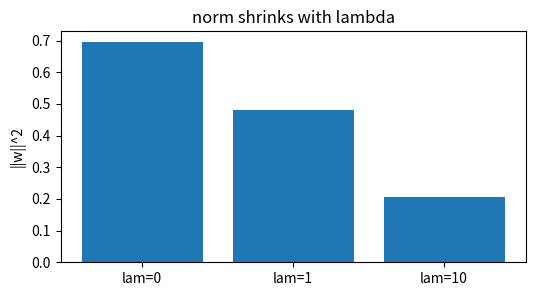
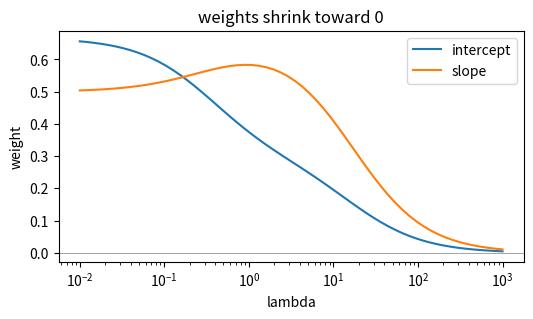
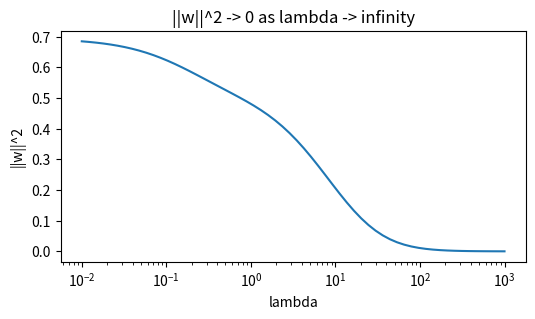
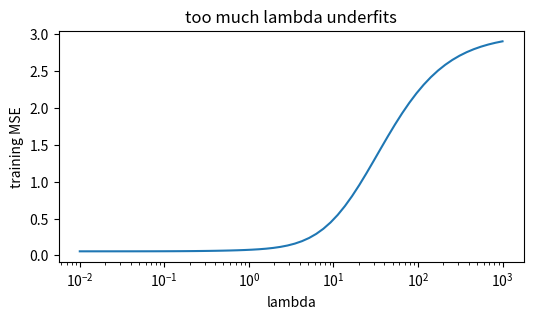
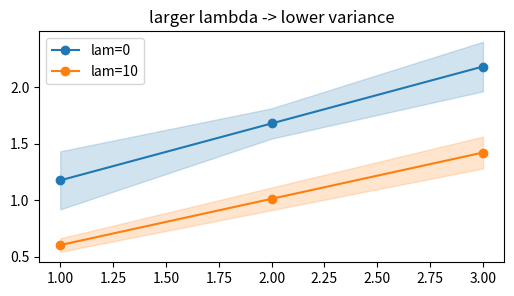

The script that saved these images, in order:
import numpy as np, matplotlib.pyplot as plt, math, itertools
np.random.seed(0)
def zero_one(pred,y): return np.mean(np.asarray(pred)!=np.asarray(y))
print('setup ok')

# 1) the weight norm shrinks with lambda
X=np.array([[1.,1.],[1.,2.],[1.,3.]]); y=np.array([1.,2.,2.])
def ridge(lam): return np.linalg.solve(X.T@X+lam*np.eye(2),X.T@y)
lams=[0,1,10]; plt.figure(figsize=(6,3)); plt.bar([f'lam={l}' for l in lams],[ridge(l)@ridge(l) for l in lams])
plt.ylabel('||w||^2'); plt.title('norm shrinks with lambda'); assert abs(ridge(0)@ridge(0)-0.694)<1e-3

# 2) the ridge coefficient path
lp=np.logspace(-2,3,60); P=np.array([ridge(l) for l in lp])
plt.figure(figsize=(6,3)); plt.semilogx(lp,P[:,0],label='intercept'); plt.semilogx(lp,P[:,1],label='slope'); plt.axhline(0,c='gray',lw=.5)
plt.legend(); plt.xlabel('lambda'); plt.ylabel('weight'); plt.title('weights shrink toward 0'); assert P[-1]@P[-1]<P[0]@P[0]

# 3) the norm collapses toward zero
plt.figure(figsize=(6,3)); plt.semilogx(lp,[ridge(l)@ridge(l) for l in lp]); plt.xlabel('lambda'); plt.ylabel('||w||^2')
plt.title('||w||^2 -> 0 as lambda -> infinity'); assert ridge(1000)@ridge(1000)<0.01

# 4) over-shrinking raises training error (underfitting)
tr=[np.mean((X@ridge(l)-y)**2) for l in lp]; plt.figure(figsize=(6,3)); plt.semilogx(lp,tr)
plt.xlabel('lambda'); plt.ylabel('training MSE'); plt.title('too much lambda underfits'); assert tr[-1]>tr[0]

# 5) larger lambda lowers variance across resamples
rng=np.random.default_rng(11); xx=np.array([1.,2,3]); plt.figure(figsize=(6,3))
for lam,c in [(0,'tab:blue'),(10,'tab:orange')]:
    preds=[]
    for _ in range(40):
        yy=np.array([1.,2,2])+rng.normal(0,0.3,3)
        w=np.linalg.solve(X.T@X+lam*np.eye(2),X.T@yy); preds.append(X@w)
    preds=np.array(preds); plt.plot(xx,preds.mean(0),'-o',color=c,label=f'lam={lam}')
    plt.fill_between(xx,preds.mean(0)-preds.std(0),preds.mean(0)+preds.std(0),alpha=0.2,color=c)
plt.legend(); plt.title('larger lambda -> lower variance'); assert True
